Run: headless pygame with SDL's dummy video driver; simulated clock (each Clock.tick advances the game by its frame time, no real sleeping); random seed 0; keys injected as events and as key.get_pressed() state; no mouse input.
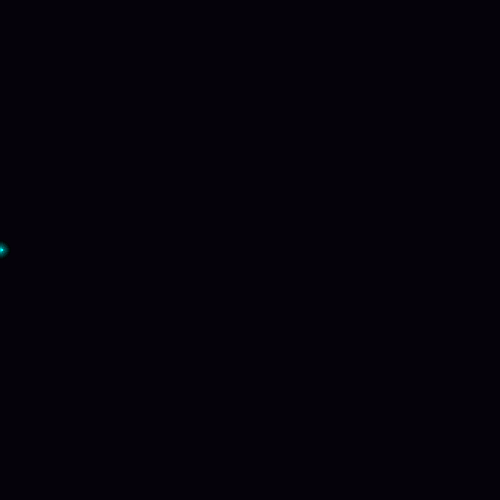
Frame 1 of 4 · flips 1–60 · no input
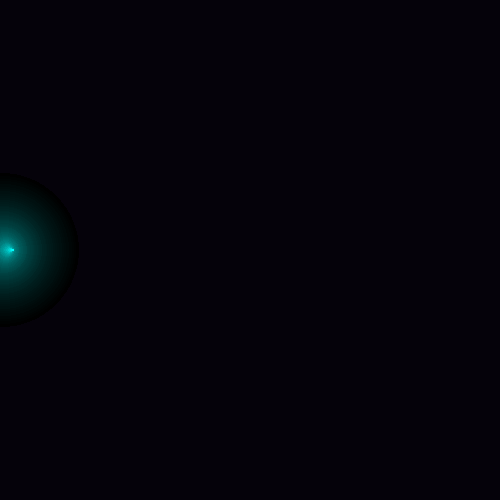
Frame 2 of 4 · flips 61–180 · tapped SPACE, RETURN · held RIGHT (→), D
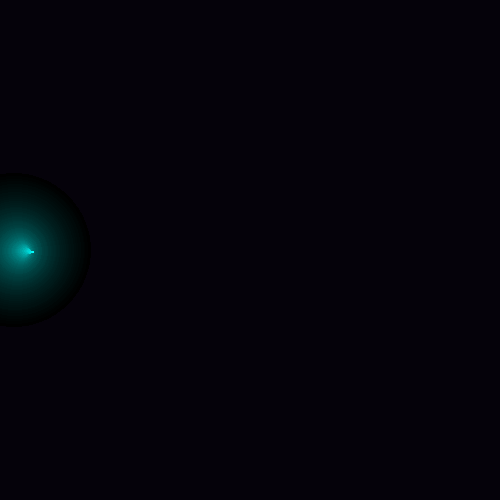
Frame 3 of 4 · flips 181–300 · held DOWN (↓), S
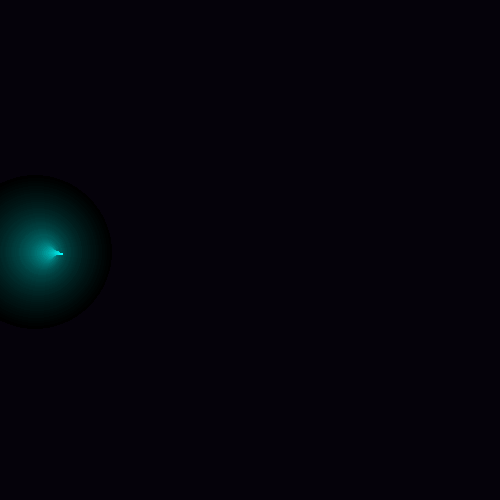
Frame 4 of 4 · flips 301–420 · held LEFT (←), A, UP (↑), W

The pygame program that drew these frames:

import pygame,math,random

pygame.init()

W,H = 500,500
running = True

screen = pygame.display.set_mode((W,H), pygame.RESIZABLE)
pygame.display.set_caption("My Simulation")

clock = pygame.time.Clock()

x = 0
y = H // 2
size  = []
ax = 1
ay = random.uniform(-1e-1,1e-1)
vx = 0
vy = 0
max_len = 110 #! recommened at 100 for consistency and not lag
circles = []

dt = 0
while running:
    for event in pygame.event.get():
        if event.type == pygame.QUIT:
            running = False
        elif event.type == pygame.VIDEORESIZE:
            W, H = event.w, event.h
            screen = pygame.display.set_mode((W, H), pygame.RESIZABLE)
    if len(circles) > max_len:
        circles.pop(0)
        size.pop(0)
    if x > W:
        ax = 1
        ay = random.uniform(-1e-1,1e-1)
        x = 0
        vx = vy = 0
        # y = random.randint(int(W/4),int(W-W/4))
    screen.fill((5, 2, 10))
    dt = clock.tick(120) / 10_000 #! do not change or pc explode
    # print(dt)
    # break
    ax *= 0.999
    ay *= 0.999
    vx = vx + ax * dt
    vy = vy + ay * dt 
    x += vx
    y += vy
    circles.append((x,y))
    size.append(1)
    total_circles = len(circles)
    for j in range(total_circles):
        size[j] *= 1 + dt * 50
        
        #? calculate fade ratio (0 for oldest, 1 for newest)
        fade = j / total_circles
        
        cx, cy = int(circles[j][0]), int(circles[j][1])
        r = int(size[j])

        #? shifted cyan & magenta rings
        if r < max(W, H):
            #? magenta channel (shifted slightly left)
            # pygame.draw.circle(screen, (int(180 * fade), 0, int(255 * fade)), (cx - 1, cy), r, 10)
            #? cyan channel (shifted slightly right)
            pygame.draw.circle(screen, (0, int(255 * fade), int(255 * fade)), (cx + 1, cy), r, 10)

        # pygame.draw.circle(screen, (255, 240, 150), (cx, cy), 1)
    pygame.display.update()
pygame.quit()
